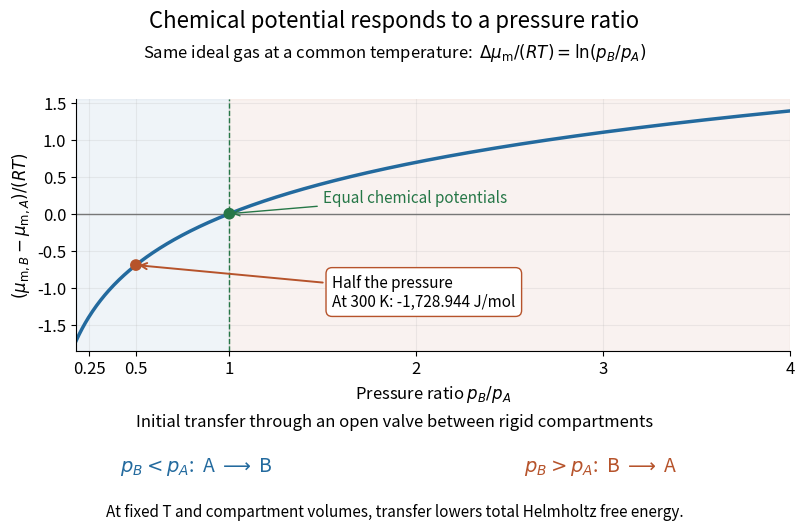

The script that saved this image: (Note: this script raises an exception after producing the figure.)
"""Plot an ideal gas's molar chemical-potential difference and exchange direction.

Writes chemical-potential-and-pressure.png in the current working directory.
Tested with Python 3.14.4, Matplotlib 3.10.7, and NumPy 2.3.5.
"""

from pathlib import Path

import matplotlib.pyplot as plt
import numpy as np


def main():
    gas_constant = 8.314462618  # Stipulated J / (mol K).
    temperature = 300.0  # K.
    ratio = np.linspace(0.18, 4.0, 700)
    blue, orange, green = "#236a9e", "#b6532b", "#267747"
    plt.rcParams.update({"font.size": 12, "figure.facecolor": "white",
                         "axes.facecolor": "white", "savefig.facecolor": "white"})
    fig, ax = plt.subplots(figsize=(8.6, 5.6), dpi=120)
    fig.subplots_adjust(left=0.13, right=0.96, bottom=0.35, top=0.80)
    fig.suptitle("Chemical potential responds to a pressure ratio", fontsize=16, y=0.96)
    fig.text(0.5, 0.875, r"Same ideal gas at a common temperature:  $\Delta\mu_{\rm m}/(RT)=\ln(p_B/p_A)$",
             ha="center", fontsize=12)
    ax.axvspan(0.18, 1.0, color=blue, alpha=0.07)
    ax.axvspan(1.0, 4.0, color=orange, alpha=0.07)
    ax.axhline(0, color="#777777", lw=1)
    ax.axvline(1, color=green, lw=1, ls="--")
    ax.plot(ratio, np.log(ratio), color=blue, lw=2.5)
    ax.scatter([0.5, 1.0], [np.log(0.5), 0], color=[orange, green], s=55, zorder=5)
    delta = -gas_constant * temperature * np.log(2)
    ax.annotate(f"Half the pressure\nAt 300 K: {delta:,.3f} J/mol",
                xy=(0.5, np.log(0.5)), xytext=(1.55, -1.25), fontsize=11,
                arrowprops={"arrowstyle": "->", "color": orange, "lw": 1.4},
                bbox={"boxstyle": "round,pad=0.4", "fc": "white", "ec": orange})
    ax.annotate("Equal chemical potentials", xy=(1, 0), xytext=(1.5, 0.15),
                fontsize=11, color=green,
                arrowprops={"arrowstyle": "->", "color": green})
    ax.set(xlim=(0.18, 4), ylim=(-1.85, 1.55),
           xlabel=r"Pressure ratio $p_B/p_A$",
           ylabel=r"$(\mu_{{\rm m},B}-\mu_{{\rm m},A})/(RT)$")
    ax.set_xticks([0.25, 0.5, 1, 2, 3, 4], ["0.25", "0.5", "1", "2", "3", "4"])
    ax.grid(alpha=0.2)
    ax.spines[["top", "right"]].set_visible(False)
    fig.text(0.5, 0.215, "Initial transfer through an open valve between rigid compartments",
             ha="center", fontsize=12)
    fig.text(0.27, 0.135, r"$p_B<p_A$:  A $\longrightarrow$ B", ha="center", color=blue, fontsize=14)
    fig.text(0.74, 0.135, r"$p_B>p_A$:  B $\longrightarrow$ A", ha="center", color=orange, fontsize=14)
    fig.text(0.5, 0.055, "At fixed T and compartment volumes, transfer lowers total Helmholtz free energy.",
             ha="center", fontsize=11)
    fig.savefig(Path.cwd() / Path(__file__).with_suffix(".png").name,
                facecolor="white", transparent=False)
    plt.close(fig)


if __name__ == "__main__":
    main()
